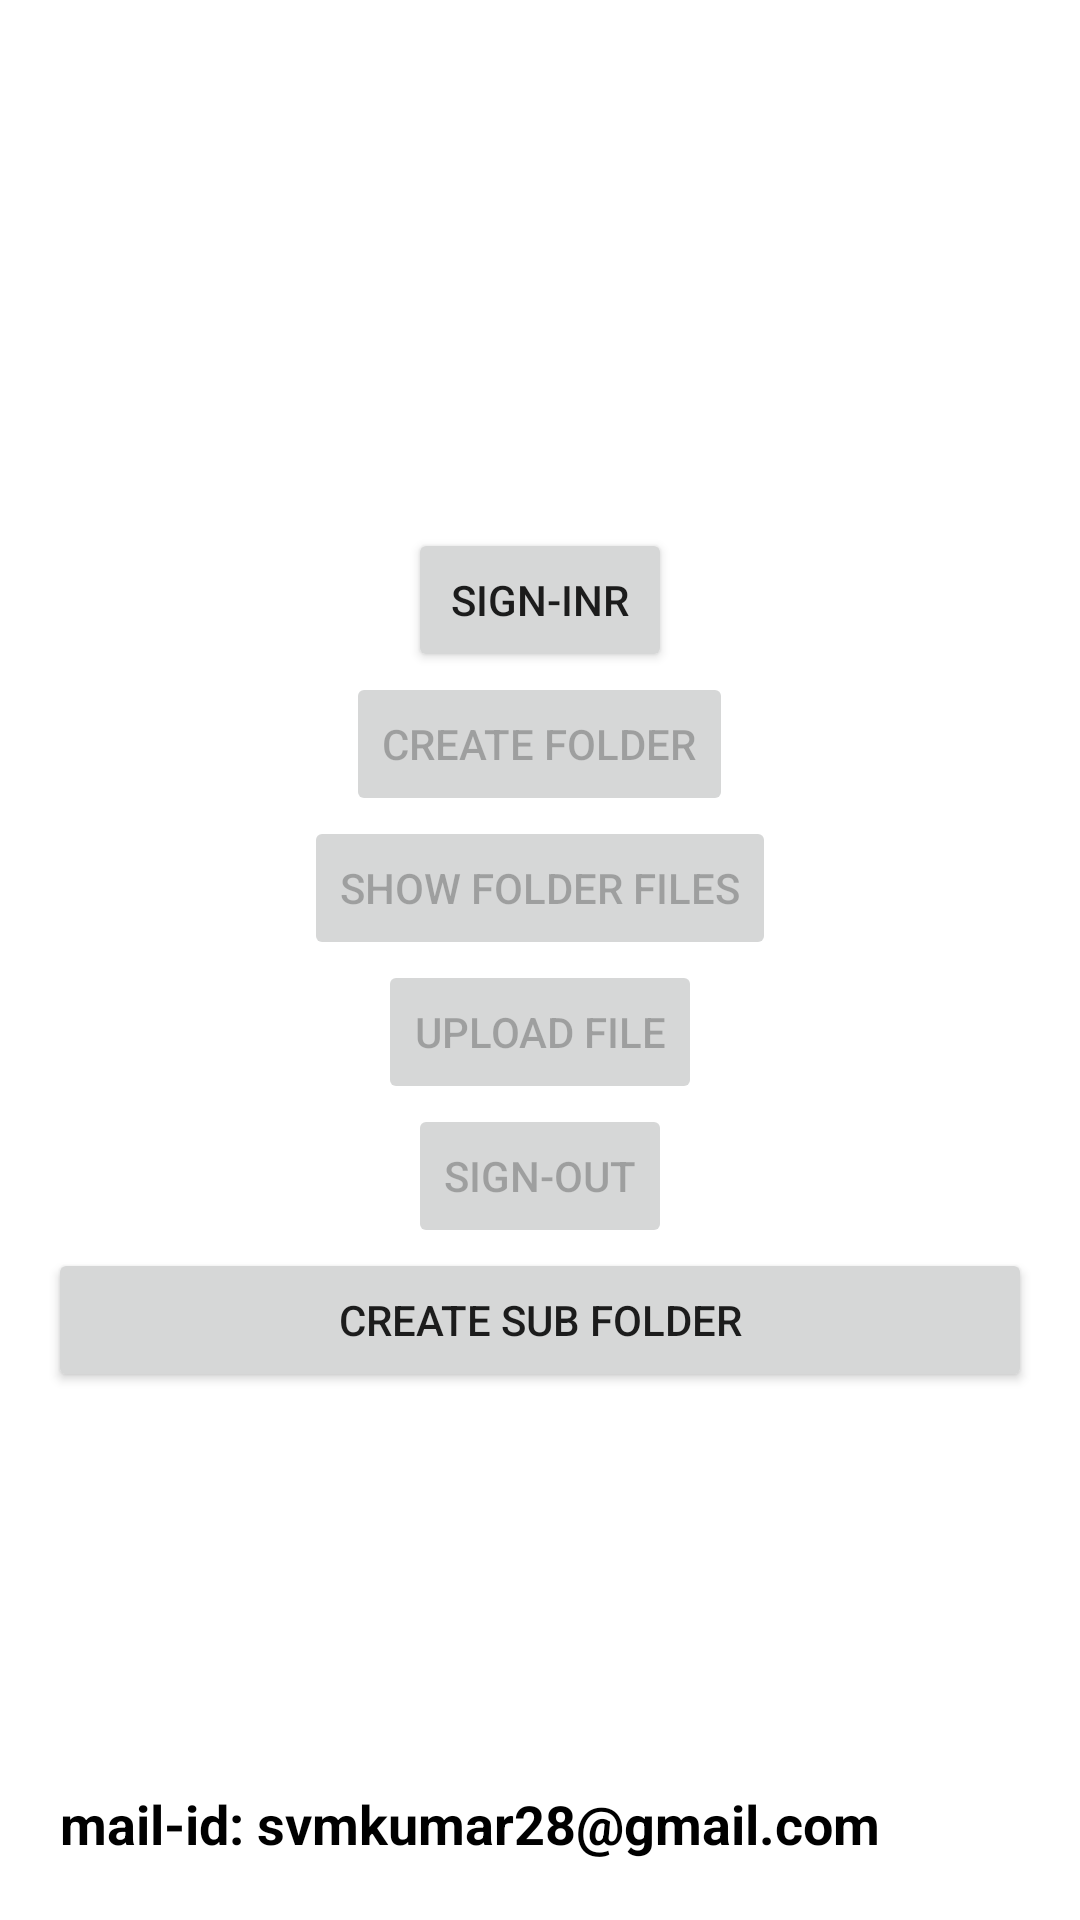

Produce the Android XML layout that renders to this screen, including the resource entries it uses.
<!-- AndroidManifest.xml: application theme Theme.slplashScreen -->
<!-- res/layout/gdrive.xml -->
<?xml version="1.0" encoding="utf-8"?>
<androidx.constraintlayout.widget.ConstraintLayout xmlns:android="http://schemas.android.com/apk/res/android"
    xmlns:app="http://schemas.android.com/apk/res-auto"
    xmlns:tools="http://schemas.android.com/tools"
    android:layout_width="match_parent"
    android:layout_height="match_parent"
    android:background="#FFFFFF">

    <LinearLayout
        android:layout_width="match_parent"
        android:layout_height="match_parent"
        android:gravity="center"
        android:orientation="vertical"
        android:paddingLeft="16dp"
        android:paddingRight="16dp">

        <Button
            android:id="@+id/id_sign_in"
            android:layout_width="wrap_content"
            android:layout_height="wrap_content"
            android:enabled="true"
            android:onClick="signIn"
            android:text="Sign-inr" />

        <Button
            android:id="@+id/id_create_folder"
            android:layout_width="wrap_content"
            android:layout_height="wrap_content"
            android:enabled="false"
            android:onClick="createFolder"
            android:text="Create Folder" />

        <Button
            android:id="@+id/id_folder_files"
            android:layout_width="wrap_content"
            android:layout_height="wrap_content"
            android:enabled="false"
            android:onClick="getFolderData"
            android:text="Show Folder Files" />

        <Button
            android:id="@+id/id_upload_file"
            android:layout_width="wrap_content"
            android:layout_height="wrap_content"
            android:enabled="false"
            android:onClick="uploadFile"
            android:text="Upload File" />

        <Button
            android:id="@+id/id_sign_out"
            android:layout_width="wrap_content"
            android:layout_height="wrap_content"
            android:enabled="false"
            android:onClick="signOut"
            android:text="Sign-out" />

        <Button
            android:id="@+id/createSubFolder"
            android:layout_width="match_parent"
            android:layout_height="wrap_content"
            android:onClick="createSubFolder"
            android:text="Create Sub Folder" />

    </LinearLayout>

    <TextView
        android:id="@+id/loggedInEmailId"
        android:layout_width="match_parent"
        android:layout_height="wrap_content"
        android:layout_marginStart="20dp"
        android:layout_marginBottom="20dp"
        android:gravity="bottom"
        android:text="mail-id: svmkumar28@gmail.com"
        android:textColor="@color/black"
        android:textSize="18sp"
        android:textStyle="bold"
        app:layout_constraintBottom_toBottomOf="parent"
        app:layout_constraintStart_toStartOf="parent" />

</androidx.constraintlayout.widget.ConstraintLayout>
<!-- resources referenced by this layout -->
<resources>
  <style name="Theme.slplashScreen" parent="Theme.MaterialComponents.DayNight.DarkActionBar">
          
          <item name="colorPrimary">@color/purple_500</item>
          <item name="colorPrimaryVariant">@color/purple_700</item>
          <item name="colorOnPrimary">@color/white</item>
          
          <item name="colorSecondary">@color/teal_200</item>
          <item name="colorSecondaryVariant">@color/teal_700</item>
          <item name="colorOnSecondary">@color/black</item>
          
          <item name="android:statusBarColor" tools:targetApi="l">?attr/colorPrimaryVariant</item>
          
      </style>
  <!-- not gathered from this repository: default colours our renderer supplied (Android Studio template values) -->
  <color name="purple_500">#FF6200EE</color>
  <color name="purple_700">#FF3700B3</color>
  <color name="teal_200">#FF03DAC5</color>
  <color name="teal_700">#FF018786</color>
  <color name="black">#FF000000</color>
  <color name="white">#FFFFFFFF</color>
</resources>
